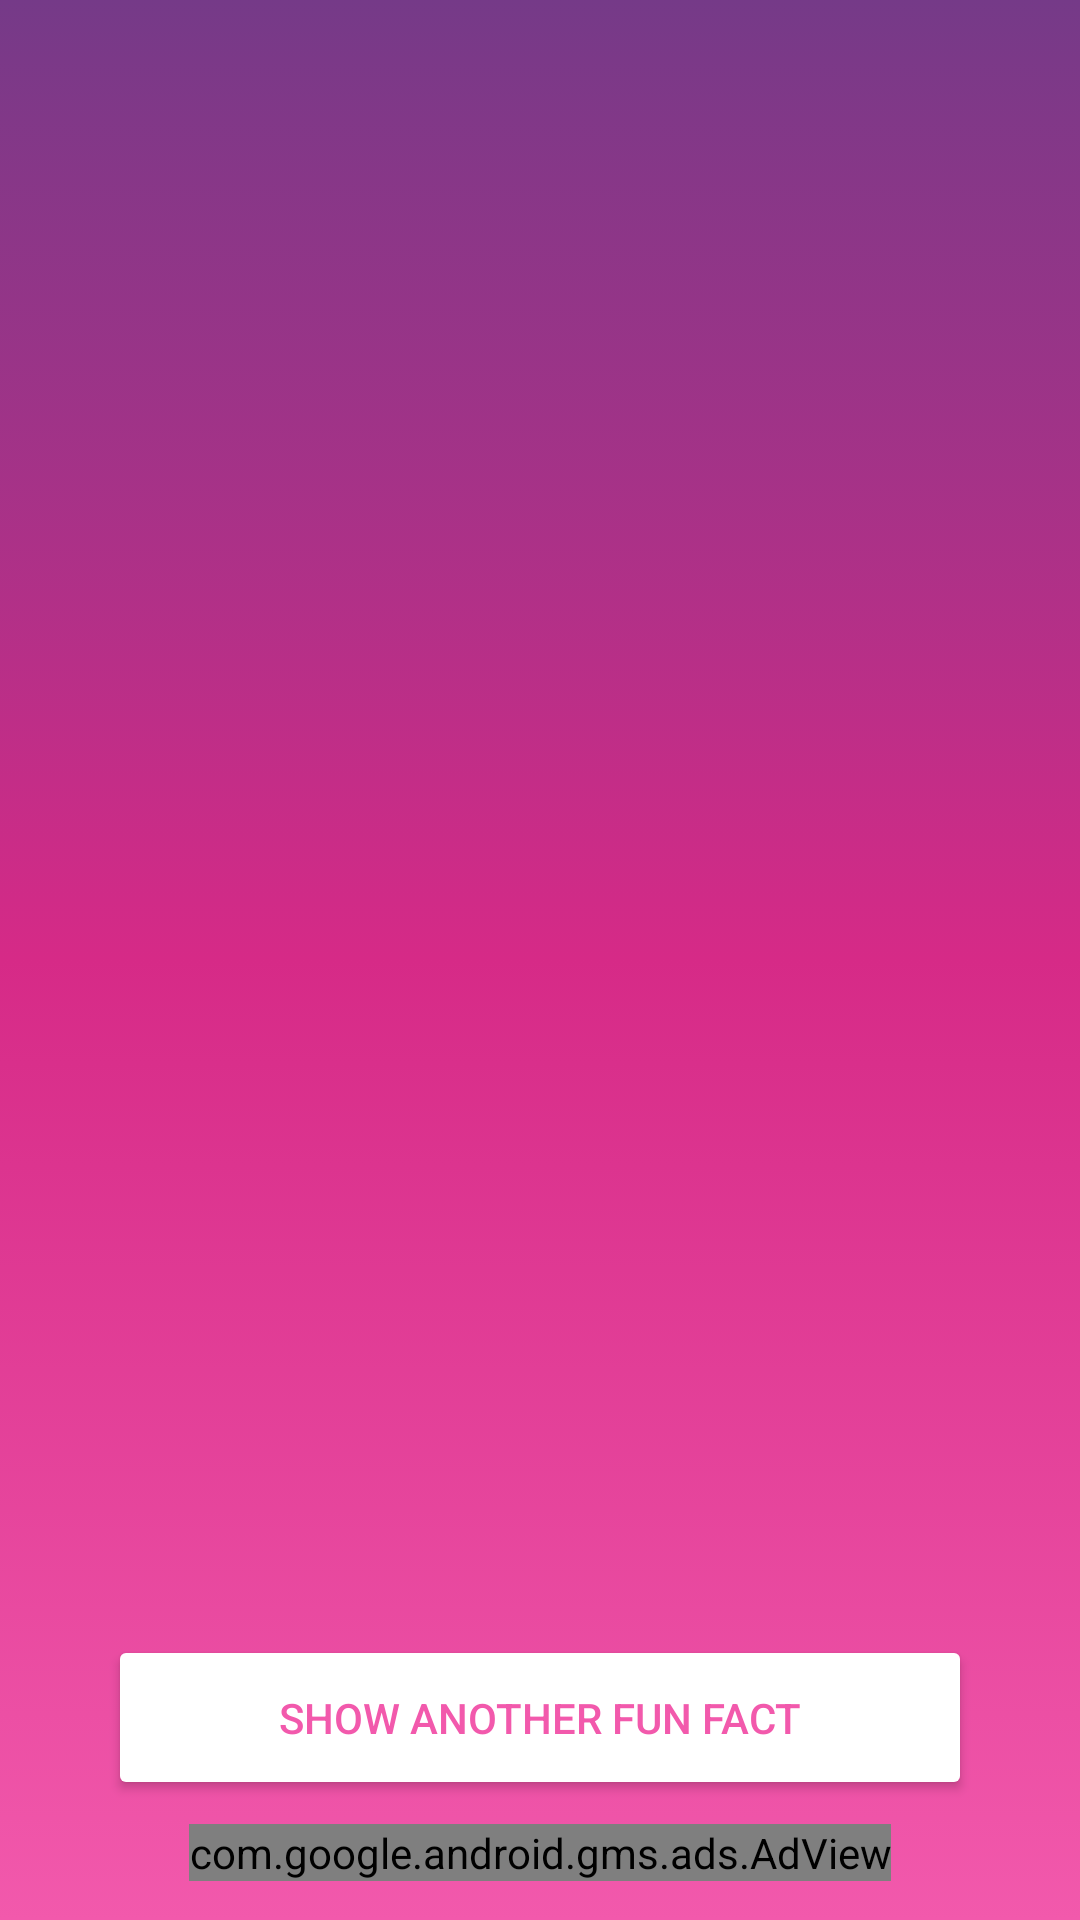

Reconstruct the res/layout file that produces this screen, plus the resources it refers to.
<!-- AndroidManifest.xml: application theme AppTheme -->
<!-- res/layout/activity_fact.xml -->
<?xml version="1.0" encoding="utf-8"?>
<androidx.constraintlayout.widget.ConstraintLayout xmlns:android="http://schemas.android.com/apk/res/android"
    xmlns:ads="http://schemas.android.com/apk/res-auto"
    xmlns:tools="http://schemas.android.com/tools"
    android:id="@+id/FactScreen"
    android:layout_width="match_parent"
    android:layout_height="match_parent"
    android:background="@drawable/fact_background"
    android:padding="12dp"
    tools:context=".MainActivitys.factActivity">

    <TextView
        android:id="@+id/funFactTextView"
        android:layout_width="wrap_content"
        android:layout_height="wrap_content"
        android:layout_alignParentTop="true"
        android:layout_centerHorizontal="true"
        android:layout_marginStart="24dp"
        android:layout_marginTop="64dp"
        android:layout_marginEnd="24dp"
        android:layout_marginBottom="620dp"
        android:shadowColor="#575656"
        android:shadowDx="3"
        android:shadowDy="6"
        android:shadowRadius="3"
        android:text="@string/Fact"
        android:textColor="@android:color/white"
        android:textSize="30sp"
        ads:layout_constraintBottom_toBottomOf="parent"
        ads:layout_constraintEnd_toEndOf="parent"
        ads:layout_constraintStart_toStartOf="parent"
        ads:layout_constraintTop_toTopOf="parent" />

    <TextView
        android:id="@+id/showNewFactTextView"
        android:layout_width="0dp"
        android:layout_height="wrap_content"
        android:layout_marginStart="24dp"
        android:layout_marginEnd="24dp"
        android:gravity="center"
        android:textColor="@android:color/white"
        android:textSize="24sp"
        ads:layout_constraintBottom_toBottomOf="parent"
        ads:layout_constraintEnd_toEndOf="parent"
        ads:layout_constraintStart_toStartOf="parent"
        ads:layout_constraintTop_toTopOf="parent" />


    <Button
        android:id="@+id/showFactButton"
        android:layout_width="0dp"
        android:layout_height="55dp"
        android:layout_marginStart="24dp"
        android:layout_marginTop="556dp"
        android:layout_marginEnd="24dp"
        android:layout_marginBottom="8dp"
        android:text="@string/funFactButtonText"
        android:textColor="#F259AC"
        android:theme="@style/PrimaryColoredButton"
        ads:layout_constraintBottom_toTopOf="@+id/adView"
        ads:layout_constraintEnd_toEndOf="parent"
        ads:layout_constraintStart_toStartOf="parent"
        ads:layout_constraintTop_toTopOf="parent" />


    <com.google.android.gms.ads.AdView
        android:id="@+id/adView"
        android:layout_width="wrap_content"
        android:layout_height="wrap_content"
        android:layout_alignParentBottom="true"
        android:layout_centerHorizontal="true"
        android:layout_marginStart="24dp"
        android:layout_marginEnd="24dp"
        android:layout_marginBottom="24dp"
        ads:adSize="BANNER"
        ads:adUnitId="@string/banner_ad_unit_id"
        ads:layout_constraintBottom_toBottomOf="parent"
        ads:layout_constraintEnd_toEndOf="parent"
        ads:layout_constraintStart_toStartOf="parent"
        ads:layout_constraintTop_toBottomOf="@+id/showFactButton" />


</androidx.constraintlayout.widget.ConstraintLayout>
<!-- resources referenced by this layout -->
<resources>
  <!-- drawable fact_background (drawable-v24) -->
  <?xml version="1.0" encoding="UTF-8"?>
  <selector xmlns:android="http://schemas.android.com/apk/res/android">
      <item>
          <shape>
              <gradient android:angle="90" android:centerColor="#D62A87" android:endColor="#753A88" android:startColor="#F259AC" />
          </shape>
      </item>
  </selector>
  <string name="Fact">Fun Facts</string>
  <string name="banner_ad_unit_id">ca-app-pub-4109930229904985/5707233464</string>
  <string name="funFactButtonText">Show Another Fun Fact</string>
  <style name="PrimaryColoredButton" parent="Base.Widget.AppCompat.Button.Colored">
          <item name="colorButtonNormal">@android:color/white</item>
          <item name="colorControlHighlight">@color/buttonPressed</item>
      </style>
  <style name="AppTheme" parent="Theme.MaterialComponents.Light.NoActionBar">
          
          <item name="android:windowContentTransitions">true</item>
  
          <item name="android:colorPrimaryDark">@color/colorPrimaryDark</item>
          
          <item name="android:windowAllowEnterTransitionOverlap">true</item>
          <item name="android:windowAllowReturnTransitionOverlap">true</item>
      </style>
  <color name="buttonPressed">#9C9C9C</color>
  <color name="colorPrimaryDark">#00574B</color>
</resources>
